2-way image classification set "Ripe_UnRipe_Pistachios" from GitHub (haktas51/Ripe_UnRipe_Pistachios); label vocabulary: ripe, unripe.

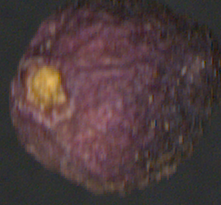
Label: ripe

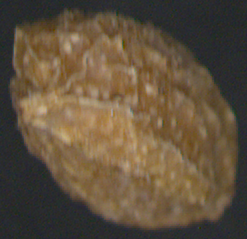
Label: unripe

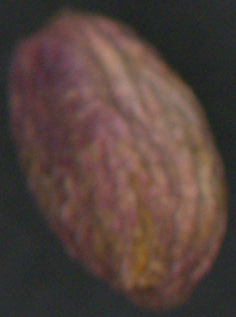
Label: ripe

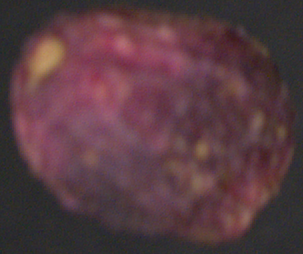
Label: ripe

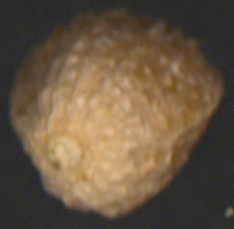
Label: unripe

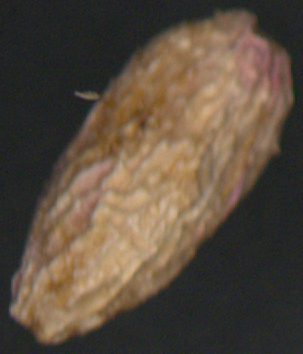
Label: unripe
